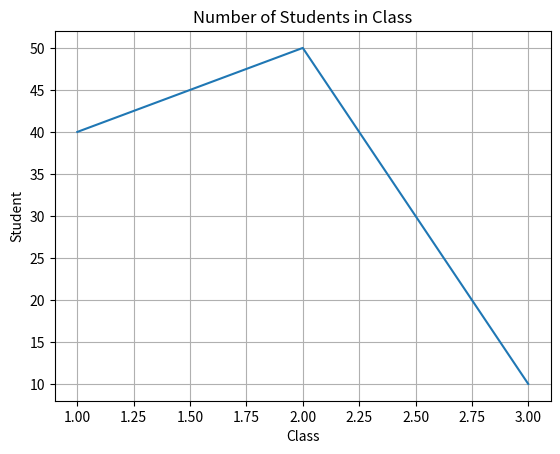

Here is the Python script that generated this plot:
##
# ! Pandas
import pandas as pd

BNo = [1, 2, 3, 4]
Name = ["Sunil Pillai", "Gaurav Sharma", "Piyush Goel", "Karthik Thakur"]
Score1 = [90, 65, 70, 80]
Score2 = [80, 45, 90, 76]
data = {"BNo": BNo, "Name": Name, "Score1": Score1, "Score2": Score2}

batsman = pd.DataFrame(data)
print(batsman)
batsman["Total"] = batsman["Score1"] + batsman["Score2"]
print(batsman)
print(f"Highest of Score2 = {batsman['Score2'].max()}")
print(batsman)
print(batsman[batsman["Name"] == "Piyush Goel"])

# ! MatPlotLib
import matplotlib.pyplot as plt

Grp = [1, 2, 3]
noStudents = [40, 50, 10]
plt.plot(Grp, noStudents)
plt.grid(True)
plt.xlabel("Class")
plt.ylabel("Student")
plt.title("Number of Students in Class")
plt.show()

# ! MySQL
# ? select carname from carden where color='Silver';
# ? select carname, company, capacity from carden order by capacity desc;
# ? select max(changes) from carden;
# ? update carden set charges = charges*1.05 where company='suzuki';
# ? select carname, company from carden where carname like '%n%' or charges>14;
